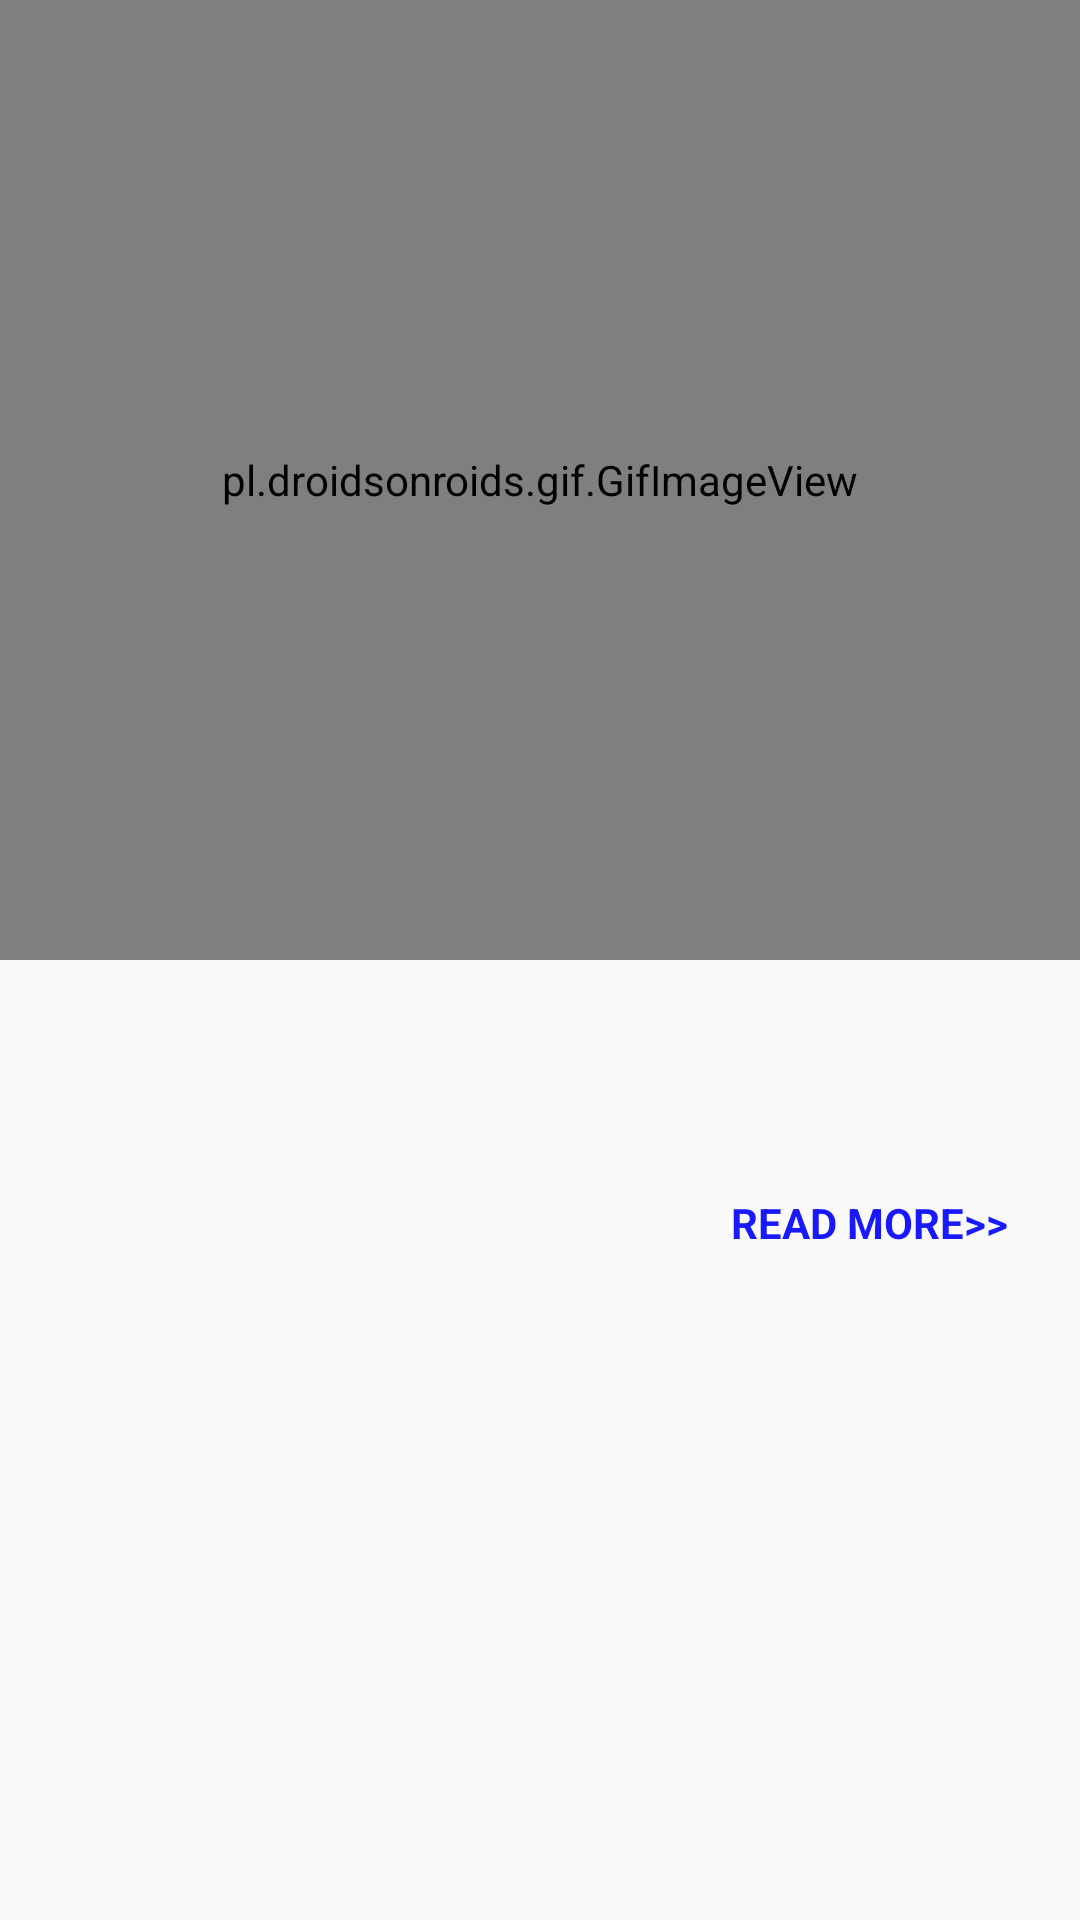

Layout XML and referenced resources for this Android screen:
<!-- AndroidManifest.xml: application theme AppTheme -->
<!-- res/layout/activity_news_detail_display.xml -->
<?xml version="1.0" encoding="utf-8"?>
<LinearLayout xmlns:android="http://schemas.android.com/apk/res/android"
    xmlns:tools="http://schemas.android.com/tools"
    android:layout_width="match_parent"
    android:layout_height="match_parent"
    android:orientation="vertical"
    tools:context=".NewsDetailDisplayActivity">

    <RelativeLayout
        android:layout_width="match_parent"
        android:layout_height="0dp"
        android:layout_weight="1">

        <Button
            android:id="@+id/back_button"
            android:layout_margin="4dp"
            android:layout_width="32dp"
            android:layout_height="32dp"
            android:background="@drawable/transparent_back_button"
            />

        <pl.droidsonroids.gif.GifImageView
            android:id="@+id/news_detail_image_view"
            android:layout_width="match_parent"
            android:layout_height="match_parent"
            tools:src="@mipmap/ic_launcher"
            android:scaleType="centerCrop"
            android:transitionName="@string/image_view_transition_name" />

    </RelativeLayout>

    <RelativeLayout
        android:layout_width="match_parent"
        android:layout_height="0dp"
        android:layout_weight="1"
        android:paddingTop="16dp"
        android:paddingBottom="4dp"
        android:paddingRight="16dp"
        android:paddingLeft="16dp">

        <LinearLayout
            android:layout_width="match_parent"
            android:layout_height="match_parent"
            android:orientation="vertical"
            >

            <TextView
                android:id="@+id/news_detail_title_text_view"
                android:layout_width="match_parent"
                android:layout_height="wrap_content"
                tools:text="Hsaducudiygcicicgidbcagcasiaibiasigasi"
                android:textSize="18sp"
                android:textColor="@android:color/black"
                android:gravity="center" />

            <TextView
                android:id="@+id/news_detail_text_view"
                android:layout_width="match_parent"
                android:layout_height="wrap_content"
                android:layout_marginTop="8dp"
                android:maxLines="10"
                tools:text="@string/gibberish"
                android:textSize="16sp"
                android:textAlignment="center" />

            <TextView
                android:id="@+id/read_more_text"
                android:layout_width="wrap_content"
                android:layout_height="wrap_content"
                android:layout_gravity="end"
                android:padding="8dp"
                android:text="@string/read_more"
                android:textColor="@color/colorAccent"
                android:textStyle="bold"/>

        </LinearLayout>

            <TextView
                android:id="@+id/source_author"
                android:layout_width="match_parent"
                android:layout_height="wrap_content"
                android:textSize="12sp"
                android:layout_alignParentBottom="true"
                tools:text="Source: and Author:"/>


    </RelativeLayout>

</LinearLayout>
<!-- resources referenced by this layout -->
<resources>
  <color name="colorAccent">#1919ff</color>
  <!-- drawable transparent_back_button (drawable) -->
  <?xml version="1.0" encoding="utf-8"?>
  <layer-list xmlns:android="http://schemas.android.com/apk/res/android"
     >
  
      <item>
          <shape
              android:shape="rectangle"
              >
              <solid
                  android:color="@android:color/transparent"/>
  
          </shape>
      </item>
  
      <item>
          <bitmap android:src="@drawable/icon_back_arrow"/>
      </item>
  
  
  
  
  </layer-list>
  <!-- mipmap ic_launcher: png bitmap (mipmap-hdpi, 3243 bytes) -->
  <string name="gibberish">tdsuagkagkasksgkackasskfkgksakasbckaskashknxksankaskasgkaskgas
      asdasdkasudakudgkuasgdkuasgkdgaskdgkasgdukdalsjdiqudjsaldjqihw icoicnqobdbqyqyqwjlsajdqiwyqwd nqw
      iqwidiqysoiadoiuojaj pejoansdoiqwjoioyasojoasjdoqyodaojoauoqwyoqd qodhoq do doqdhqwo dqoy qwod oqwhonf,sdnc
      ywiuhaskhdhhadlaslwudpoausahcoa hdaodohqpqpjaas cnaihafqihodsa
      ayeahsidhawoihhdoapajdpaodeu ueueakcncnsmamaleoeo ueuakoioqioiadas
      yekahidashiodhesa ahdoadas</string>
  <string name="image_view_transition_name">ImageView Transition</string>
  <string name="read_more">READ MORE&gt;&gt;</string>
  <style name="AppTheme" parent="Theme.AppCompat.Light.NoActionBar">
          
          <item name="colorPrimary">@color/colorPrimary</item>
          <item name="colorPrimaryDark">@color/colorPrimaryDark</item>
          <item name="colorAccent">@color/colorAccent</item>
  
          <item name="android:windowContentTransitions" tools:targetApi="lollipop">true</item>
      </style>
  <color name="colorPrimary">#5f5f5f</color>
  <color name="colorPrimaryDark">#202F2F</color>
</resources>
